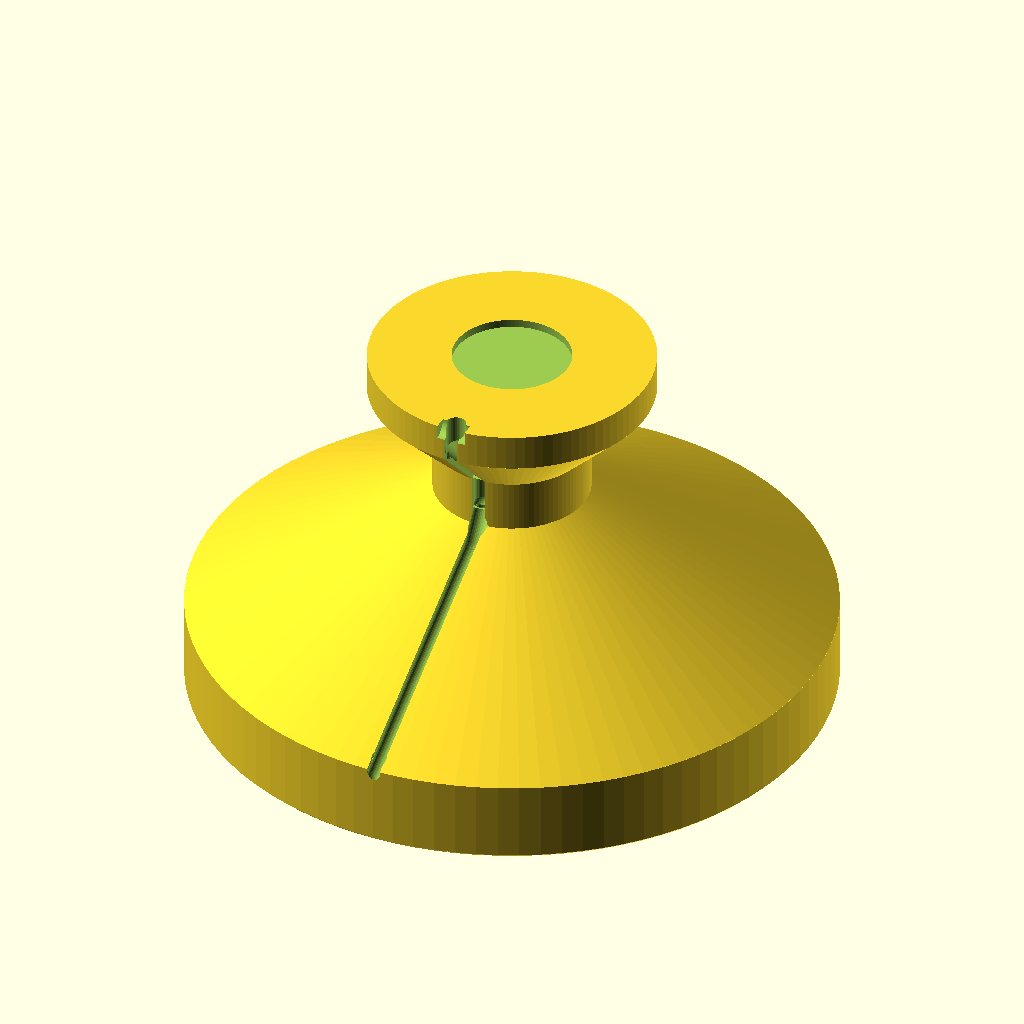
Cell 1: the model at its default parameters.
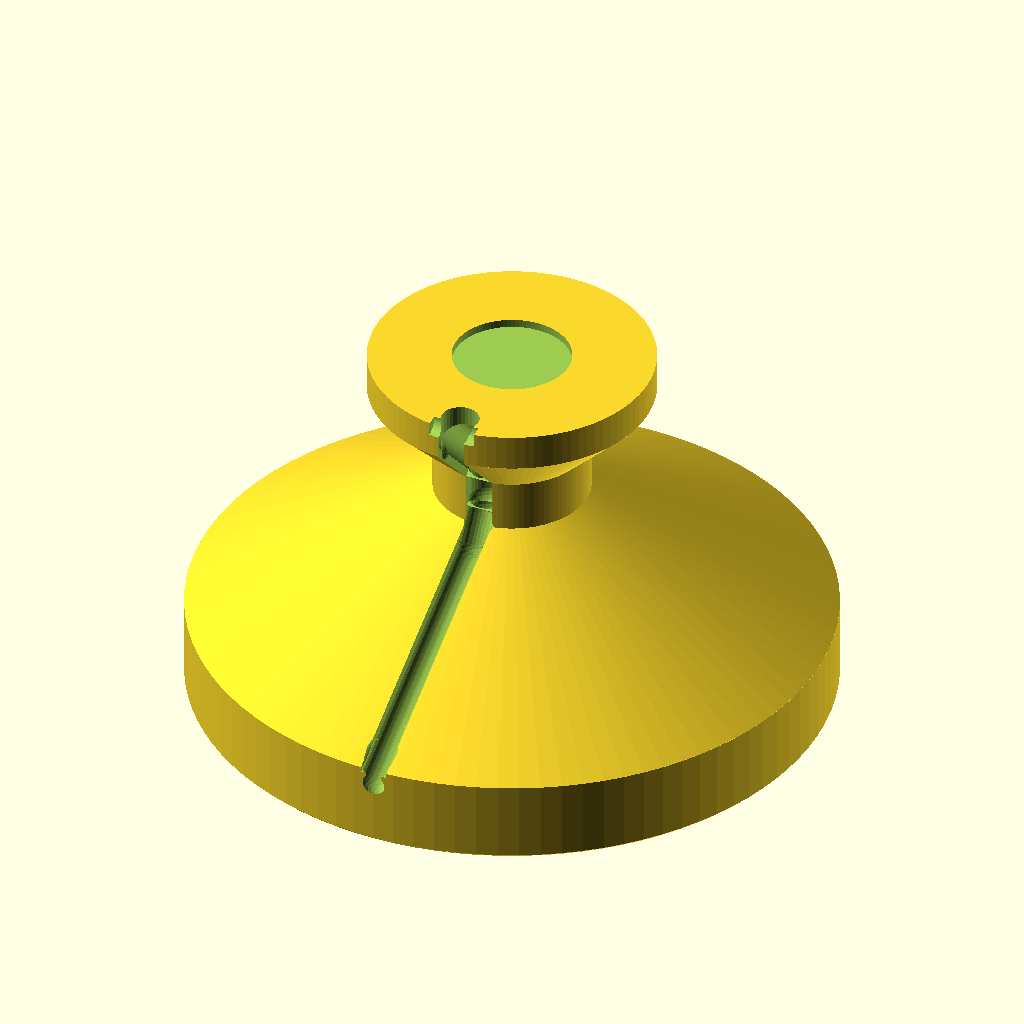
Cell 2: cable_d = 8 (everything else at default).
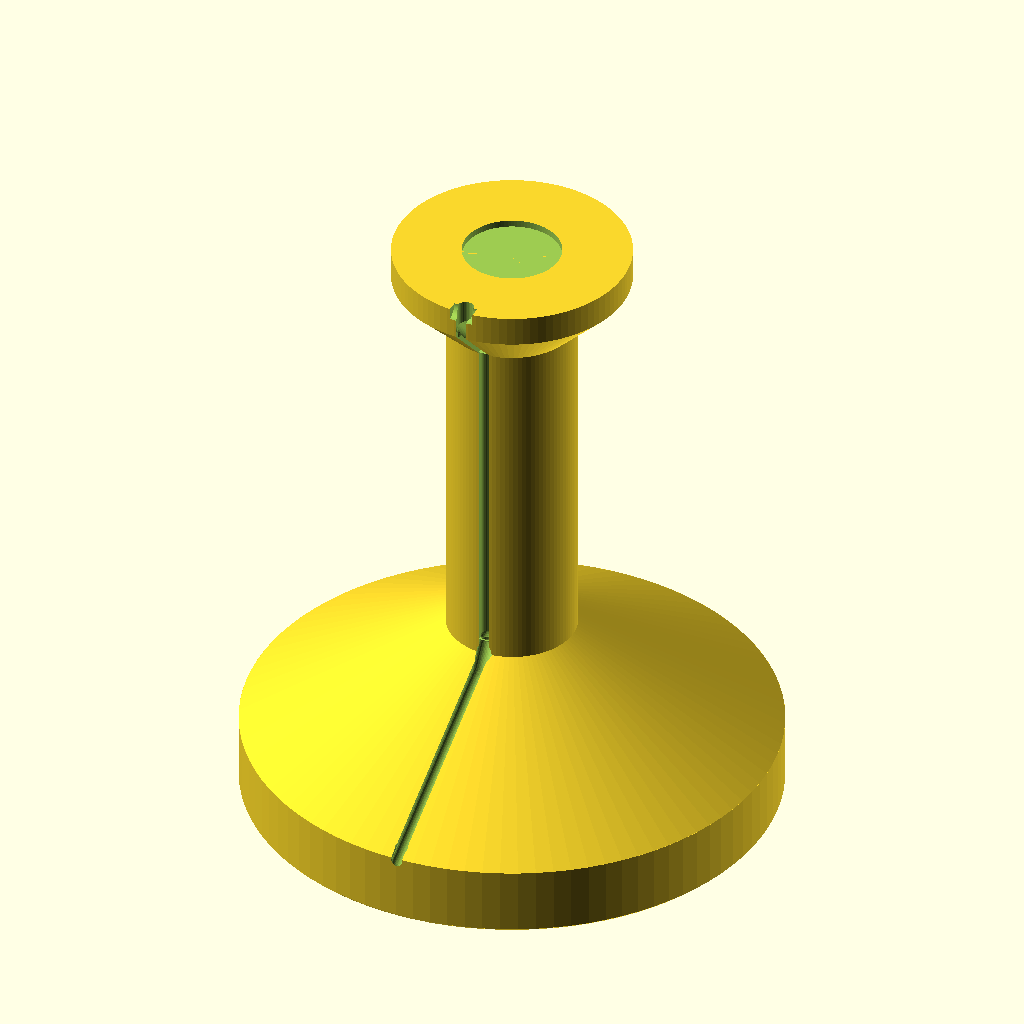
Cell 3: the same model with pad_top_g4 = 164.
All cells are drawn from the same view direction (rotation 55°, 0°, 25°, orthographic, colour scheme Cornfield), but the view is re-fitted for each cell, so position and scale can differ between cells as well as the parameter.
OpenSCAD source file unifi-instant-camera-tower/instant_camera_tower.scad:
// Floor tower for a UniFi G3 Instant / G4 Instant: lifts the camera to about 15 cm,
// with a heavy, wide base so a puppy can't knock it over, and a snap-in channel that
// holds the USB cable so it can't twist the camera off its aim.
//
// Two parts:
//   part = "tower": base + column + top pad, one piece. Prints base-down, NO supports.
//   part = "lid":   flat plate screwed under the base to close the ballast wells.
//
// The camera keeps its own stand (that's what tilts). Screw the stand's foot to the top
// pad with small wood / self-tapping screws through its mounting holes. The pad is
// thick and flat so screws bite anywhere, and there's a recess for a steel washer in
// case your stand's foot is magnetic.

part   = "tower";   // "tower", "lid", or "assembly" (preview only)
camera = "G4";      // "G4" or "G3": only changes the height

// ---- Measure these ----
cable_d = 4.0;      // USB cable diameter. Measure it! The channel snaps over this size.
// Height of the top pad above the floor. The camera on its stand puts the lens roughly
// 60-70 mm above the pad, so these land the lens around 15 cm up.
pad_top_g4 = 82;
pad_top_g3 = 90;
// Optional locating pocket for the stand's foot (0 = flat pad). Measure the foot.
foot_d     = 0;     // round foot diameter
foot_depth = 2;
// Optional recess for a steel washer, in case the stand's foot is magnetic (0 = none)
washer_d   = 25.8;  // fits a 1" fender washer
washer_t   = 1.8;

// ---- Shape ----
base_d    = 140;    // wide, so it's hard to tip
base_h    = 18;     // straight rim height
base_slope = 30;    // degrees; the base rises from the rim to the column at this angle
col_d     = 34;
pad_d     = 62;
pad_t     = 8;
// ballast = false gives a solid bottom: no wells, no lid needed, and four shallow
// pockets for stick-on rubber feet right on the tower's underside.
ballast   = true;
// Ballast wells, open underneath, closed by the lid. Fill with steel BBs, sand,
// coins (pennies stack in them), or fishing weights.
well_d    = 25;     // a US quarter is 24.3 mm
well_h    = 11;     // straight part; each well also has a 45-degree pointed roof
well_n    = 9;      // wells spaced every 36 degrees, skipping the cable side
well_r    = 55;     // ring radius of the well centers
// Lid
lid_t     = 2.4;
screw_pilot = 2.5;  // for #4 / M3 self-tapping screws
screw_clear = 3.4;
screw_head  = 6.5;
screw_r     = 30;   // screws sit in the solid middle, clear of the wells
// Cable channel: a keyhole groove; the cable presses past a narrow throat into a bore
cable_clear = 0.4;
throat_frac = 0.75; // throat width as a fraction of the cable diameter

$fn = 96;
eps = 0.01;
base_r  = base_d/2;
col_r   = col_d/2;
pad_r   = pad_d/2;
cone_h  = (base_r - col_r) * tan(base_slope);
flare_h = pad_r - col_r;                       // 45-degree flare under the pad
pad_top = camera == "G3" ? pad_top_g3 : pad_top_g4;
col_top = pad_top - pad_t - flare_h;           // where the flare starts
bore    = cable_d + cable_clear;
throat  = cable_d * throat_frac;
inset   = bore/2 + 0.6;                        // bore center below the surface

assert(col_top > base_h + cone_h, "pad_top too low for this base; lower base_h or base_slope");

// Base surface height at radius r (on the sloped part)
function base_z(r) = base_h + (base_r - r) * tan(base_slope);

// Keyhole groove along a straight run A->B (points in the YZ plane, x = 0), cut
// in from a surface whose outward normal is n.
module channel_seg(A, B, n) {
    hull() for (P = [A, B]) translate(P - n*inset) sphere(d = bore, $fn = 32);
    hull() for (P = [A, B]) for (s = [0, inset + 3])
        translate(P - n*inset + n*s) cube([throat, 0.2, 0.2], center = true);
}

module cable_channel() {
    // Path runs down the back (-Y) of the tower, from the top of the pad to the rim.
    nB = [0, -sin(base_slope), cos(base_slope)];
    nC = [0, -1, 0];
    nF = [0, -1/sqrt(2), -1/sqrt(2)];
    // path points on the surfaces
    P_rim  = [0, -base_r - 1, base_h - 1];
    P_rim2 = [0, -base_r + 1, base_z(base_r - 1)];
    P_foot = [0, -col_r - 4, base_z(col_r + 4)];
    P_c0   = [0, -col_r, base_z(col_r) + 4];
    P_c1   = [0, -col_r, col_top];
    P_pad0 = [0, -pad_r, col_top + flare_h];
    P_pad1 = [0, -pad_r, pad_top + 1];
    channel_seg(P_rim, P_rim2, [0, -1, 0]);           // off the rim edge
    channel_seg(P_rim2, P_foot, nB);                  // down the base slope
    channel_seg(P_foot, P_c0, [0, -0.7, 0.7]);        // bend into the column
    channel_seg(P_c0, P_c1, nC);                      // up the column
    channel_seg(P_c1, P_pad0, nF);                    // out along the flare
    channel_seg(P_pad0, P_pad1, nC);                  // up the pad edge
    // relief notch at the pad's top edge so the cable turns toward the camera
    translate([0, -pad_r, pad_top]) rotate([0, 90, 0])
        cylinder(r = 3, h = bore + 2, center = true);
}

function well_angle(i) = -90 + 36*(i + 1);   // 9 of 10 slots, skipping -90 (cable side)

module wells() {
    for (i = [0 : well_n - 1]) rotate(well_angle(i)) translate([well_r, 0, -eps]) {
        cylinder(d = well_d, h = well_h + eps);
        translate([0, 0, well_h]) cylinder(d1 = well_d, d2 = 0, h = well_d/2);
    }
}

module screw_points() {
    for (a = [90, 210, 330]) rotate(a) translate([screw_r, 0, 0]) children();
}

module tower() {
    difference() {
        union() {
            cylinder(r = base_r, h = base_h);
            translate([0, 0, base_h - eps]) cylinder(r1 = base_r, r2 = col_r, h = cone_h);
            cylinder(r = col_r, h = col_top + eps);
            translate([0, 0, col_top]) cylinder(r1 = col_r, r2 = pad_r, h = flare_h + eps);
            translate([0, 0, col_top + flare_h]) cylinder(r = pad_r, h = pad_t);
        }
        if (ballast) {
            wells();
            screw_points() translate([0, 0, -eps]) cylinder(d = screw_pilot, h = 12);
        } else {
            feet_pockets();
        }
        cable_channel();
        // small chamfer on the rim so it doesn't elephant-foot
        translate([0, 0, -eps]) difference() {
            cylinder(r = base_r + 1, h = 0.6);
            cylinder(r1 = base_r - 0.6, r2 = base_r, h = 0.6);
        }
        if (foot_d > 0)
            translate([0, 0, pad_top - foot_depth]) cylinder(d = foot_d + 0.4, h = foot_depth + eps);
        if (washer_d > 0)
            translate([0, 0, pad_top - (foot_d > 0 ? foot_depth : 0) - washer_t])
                cylinder(d = washer_d, h = washer_t + eps);
    }
}

// four shallow pockets for stick-on rubber feet
module feet_pockets() {
    for (a = [45, 135, 225, 315]) rotate(a) translate([base_r - 14, 0, -eps])
        cylinder(d = 13, h = 0.6);
}

module lid() {
    difference() {
        cylinder(r = base_r - 0.3, h = lid_t);
        screw_points() {
            translate([0, 0, -eps]) cylinder(d = screw_clear, h = lid_t + 1);
            // countersink on the floor side (the bed side when printed)
            translate([0, 0, -eps]) cylinder(d1 = screw_head, d2 = screw_clear, h = (screw_head - screw_clear)/2);
        }
        feet_pockets();
    }
}

if (part == "tower") tower();
else if (part == "lid") lid();
else {
    color("SteelBlue") tower();
    color("Orange") translate([0, 0, -lid_t - 8]) lid();
}
Parameter table extracted from the source (name, type, default, range or options):
part: string, default "tower"
camera: string, default "G4"
cable_d: number, default 4
pad_top_g4: number, default 82
pad_top_g3: number, default 90
foot_d: number, default 0
foot_depth: number, default 2
washer_d: number, default 25.8
washer_t: number, default 1.8
base_d: number, default 140
base_h: number, default 18
base_slope: number, default 30
col_d: number, default 34
pad_d: number, default 62
pad_t: number, default 8
ballast: bool, default true
well_d: number, default 25
well_h: number, default 11
well_n: number, default 9
well_r: number, default 55
lid_t: number, default 2.4
screw_pilot: number, default 2.5
screw_clear: number, default 3.4
screw_head: number, default 6.5
screw_r: number, default 30
cable_clear: number, default 0.4
throat_frac: number, default 0.75
eps: number, default 0.01
